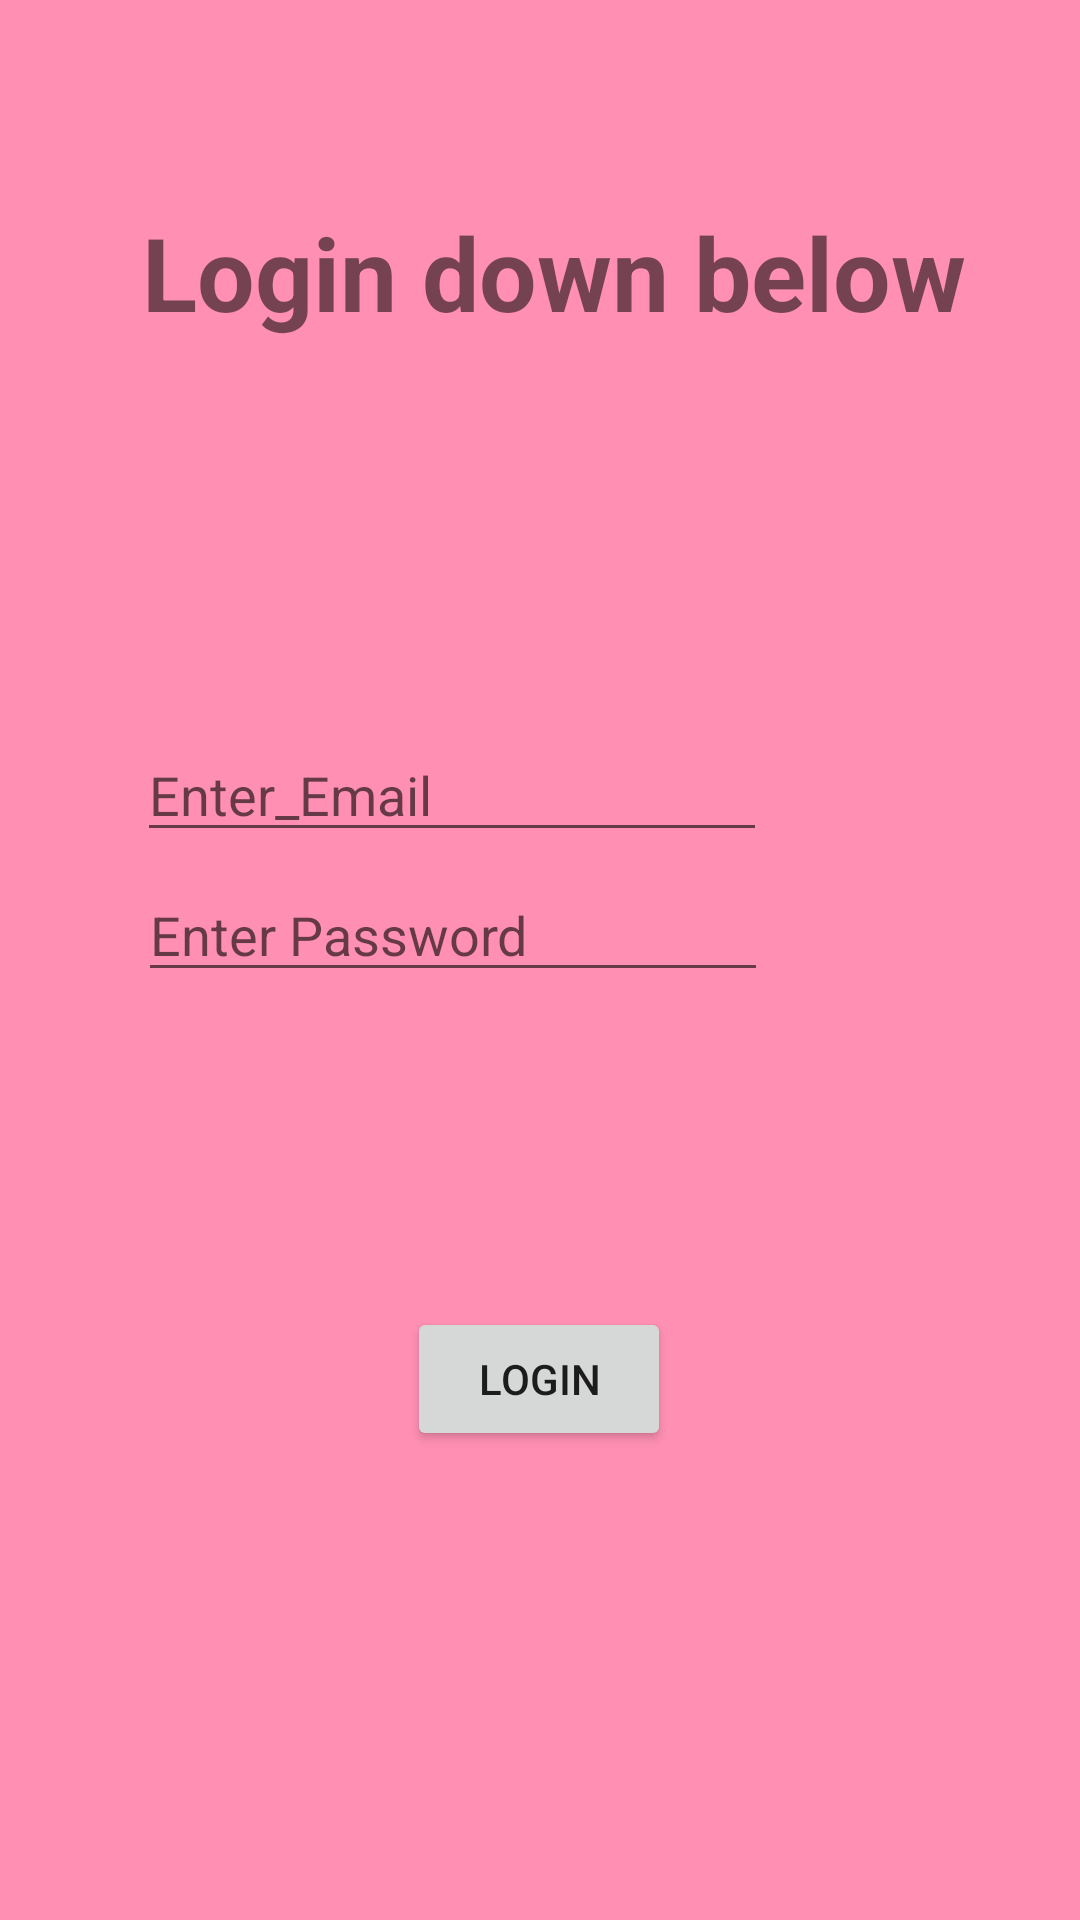

Android layout source for this screen:
<!-- AndroidManifest.xml: application theme Theme.APEPToDayGroep4 -->
<!-- res/layout/activity_login_screen_activity.xml -->
<?xml version="1.0" encoding="utf-8"?>
<androidx.constraintlayout.widget.ConstraintLayout xmlns:android="http://schemas.android.com/apk/res/android"
    xmlns:app="http://schemas.android.com/apk/res-auto"
    xmlns:tools="http://schemas.android.com/tools"
    android:layout_width="match_parent"
    android:layout_height="match_parent"
    android:background="@color/pink"
    tools:context=".LoginScreenActivity">

    <TextView
        android:id="@+id/textView"
        android:layout_width="wrap_content"
        android:layout_height="wrap_content"
        android:layout_marginStart="176dp"
        android:layout_marginTop="68dp"
        android:layout_marginEnd="177dp"
        android:text="@string/LoginActivity_Welcome_Text"
        android:textSize="34sp"
        android:textStyle="bold"
        app:layout_constraintEnd_toEndOf="parent"
        app:layout_constraintHorizontal_bias="0.481"
        app:layout_constraintStart_toStartOf="parent"
        app:layout_constraintTop_toTopOf="parent" />

    <EditText
        android:id="@+id/EnterLoginEmailAddress"
        android:layout_width="wrap_content"
        android:layout_height="wrap_content"
        android:layout_marginStart="72dp"
        android:layout_marginTop="124dp"
        android:layout_marginEnd="131dp"
        android:ems="10"
        android:hint="@string/LoginActivity_Enter_Email"
        android:inputType="textEmailAddress"
        app:layout_constraintBottom_toTopOf="@+id/enterLoginPassword"
        app:layout_constraintEnd_toEndOf="parent"
        app:layout_constraintHorizontal_bias="0.5"
        app:layout_constraintStart_toStartOf="parent"
        app:layout_constraintTop_toBottomOf="@+id/textView" />

    <EditText
        android:id="@+id/enterLoginPassword"
        android:layout_width="wrap_content"
        android:layout_height="wrap_content"
        android:layout_marginStart="72dp"
        android:layout_marginEnd="130dp"
        android:ems="10"
        android:hint="@string/LoginActivity_Enter_Password"
        android:inputType="textPassword"
        app:layout_constraintBottom_toTopOf="@+id/buttonToLogin"
        app:layout_constraintEnd_toEndOf="parent"
        app:layout_constraintHorizontal_bias="0.5"
        app:layout_constraintStart_toStartOf="parent"
        app:layout_constraintTop_toBottomOf="@+id/EnterLoginEmailAddress" />

    <Button
        android:id="@+id/buttonToLogin"
        android:layout_width="wrap_content"
        android:layout_height="wrap_content"
        android:layout_marginStart="158dp"
        android:layout_marginTop="100dp"
        android:layout_marginEnd="159dp"
        android:layout_marginBottom="151dp"
        android:onClick="findUser"
        android:text="@string/LoginActivity_button"
        app:layout_constraintBottom_toBottomOf="parent"
        app:layout_constraintEnd_toEndOf="parent"
        app:layout_constraintStart_toStartOf="parent"
        app:layout_constraintTop_toBottomOf="@+id/enterLoginPassword" />

</androidx.constraintlayout.widget.ConstraintLayout>
<!-- resources referenced by this layout -->
<resources>
  <color name="pink">#FF90B3</color>
      //#1C5542
      //#37a17d
      //#4ee6b2
      //#ff1962
  <string name="LoginActivity_Enter_Email">Enter_Email</string>
  <string name="LoginActivity_Enter_Password">Enter Password</string>
  <string name="LoginActivity_Welcome_Text">Login down below</string>
  <string name="LoginActivity_button">Login</string>
  <style name="Theme.APEPToDayGroep4" parent="Theme.MaterialComponents.DayNight.DarkActionBar">
          
          <item name="colorPrimary">@color/purple_500</item>
          <item name="colorPrimaryVariant">@color/purple_700</item>
          <item name="colorOnPrimary">@color/pink</item>
          
          <item name="colorSecondary">@color/teal_200</item>
          <item name="colorSecondaryVariant">@color/teal_700</item>
          <item name="colorOnSecondary">@color/black</item>
          
          <item name="android:statusBarColor" tools:targetApi="l">?attr/colorPrimaryVariant</item>
          
      </style>
  <color name="purple_500">#37a17d</color>
  <color name="purple_700">#1C5542</color>
  <color name="teal_200">#FF03DAC5</color>
  <color name="teal_700">#FF018786</color>
  <color name="black">#FF000000</color>
</resources>
